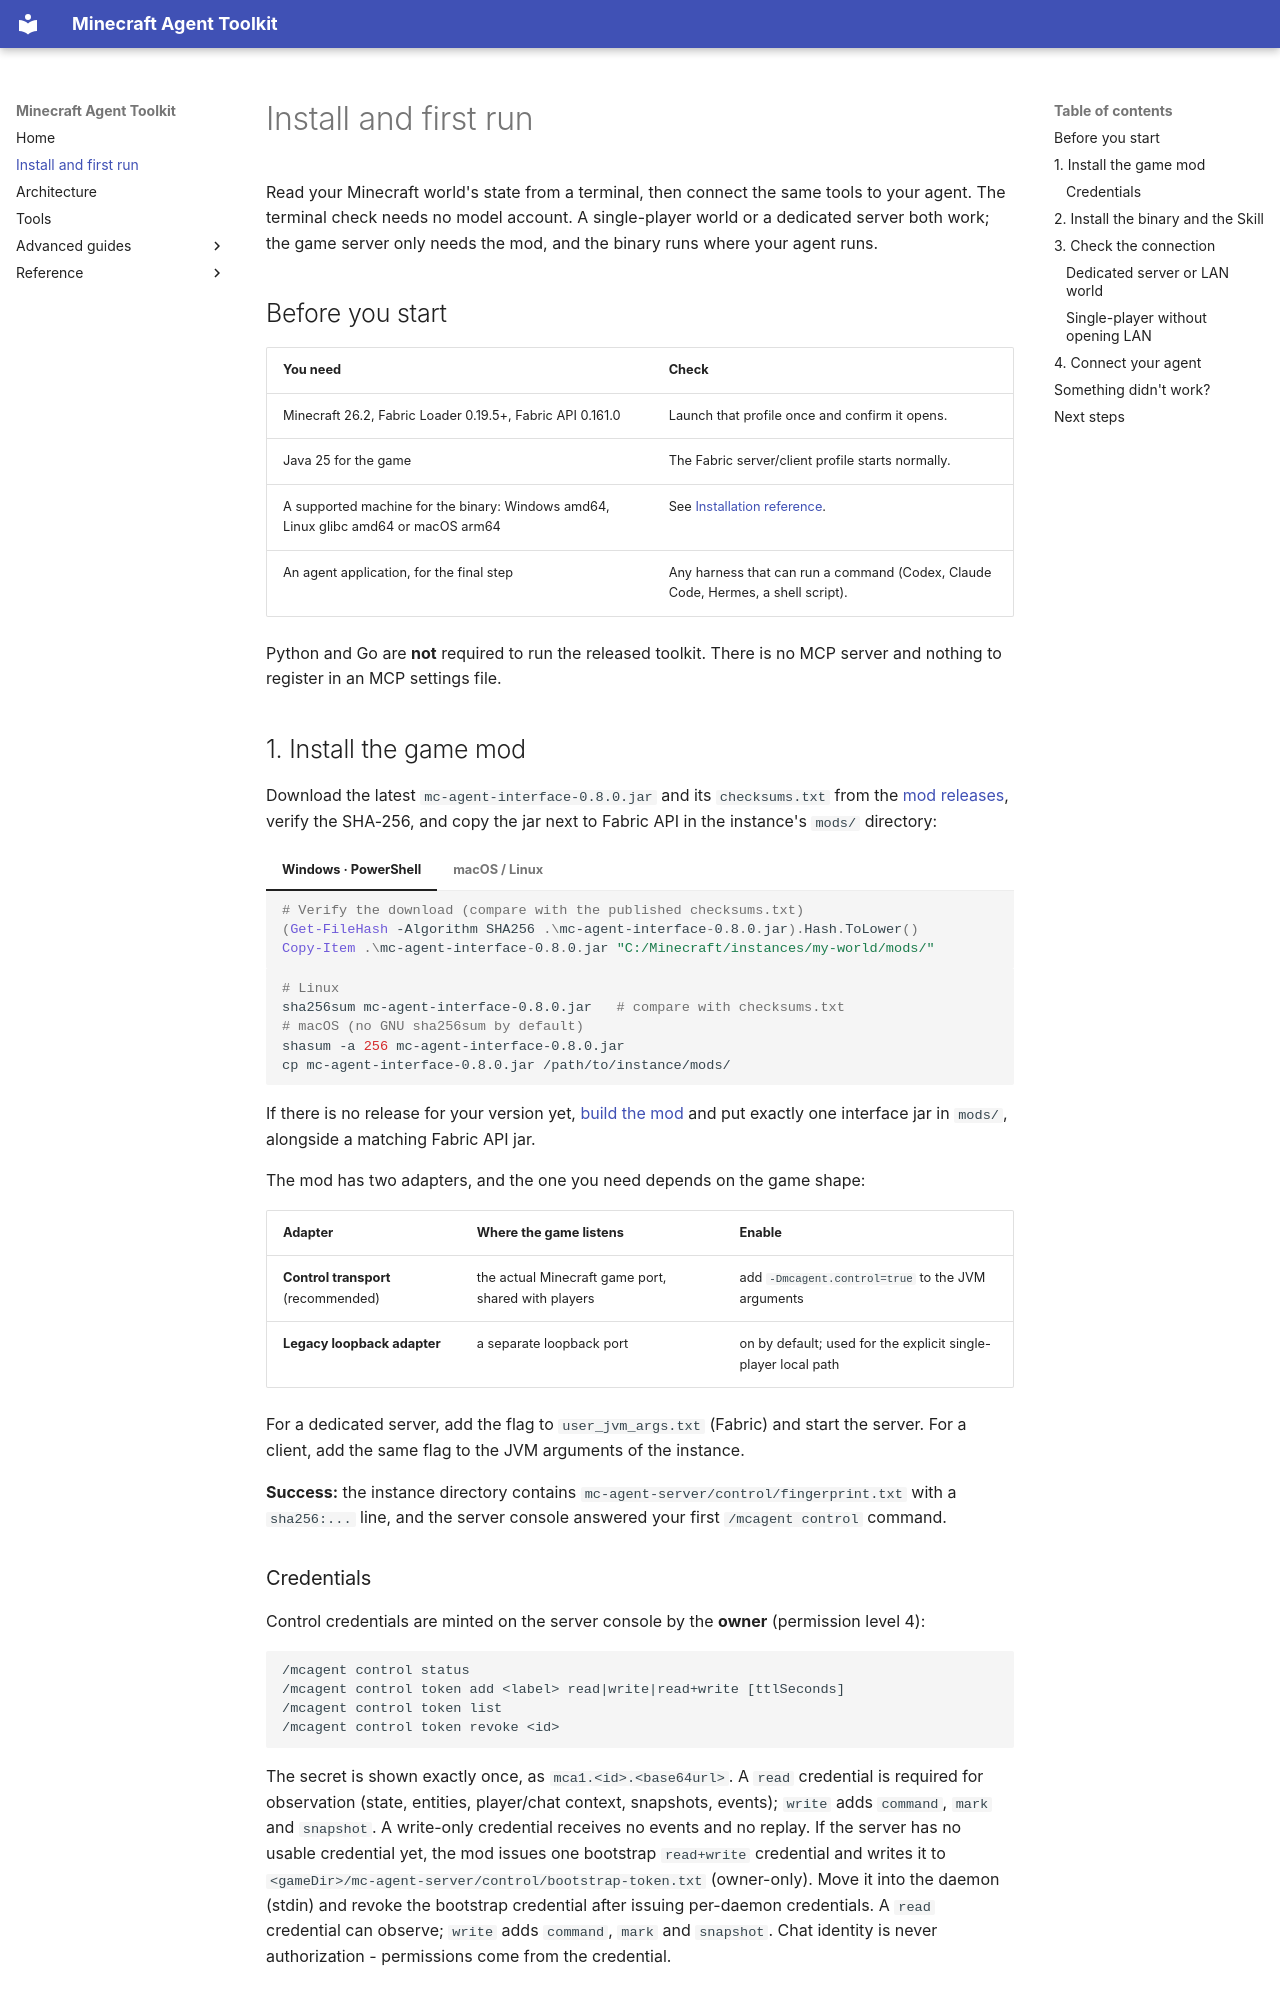

repository: guajun/mc-agent · page: getting-started/index.html · generator: mkdocs

# Install and first run

Read your Minecraft world's state from a terminal, then connect the same tools
to your agent. The terminal check needs no model account. A single-player world
or a dedicated server both work; the game server only needs the mod, and the
binary runs where your agent runs.

## Before you start

| You need | Check |
| --- | --- |
| Minecraft 26.2, Fabric Loader 0.19.5+, Fabric API 0.161.0 | Launch that profile once and confirm it opens. |
| Java 25 for the game | The Fabric server/client profile starts normally. |
| A supported machine for the binary: Windows amd64, Linux glibc amd64 or macOS arm64 | See [Installation reference](install.md#supported-platforms). |
| An agent application, for the final step | Any harness that can run a command (Codex, Claude Code, Hermes, a shell script). |

Python and Go are **not** required to run the released toolkit. There is no MCP
server and nothing to register in an MCP settings file.

## 1. Install the game mod { #1-install-the-game-mod }

Download the latest `mc-agent-interface-0.8.0.jar` and its `checksums.txt` from
the [mod releases](https://github.com/guajun/mc-agent-interface-mod/releases),
verify the SHA-256, and copy the jar next to Fabric API in the instance's
`mods/` directory:

=== "Windows · PowerShell"

    ```powershell
    # Verify the download (compare with the published checksums.txt)
    (Get-FileHash -Algorithm SHA256 .\mc-agent-interface-0.8.0.jar).Hash.ToLower()
    Copy-Item .\mc-agent-interface-0.8.0.jar "C:/Minecraft/instances/my-world/mods/"
    ```

=== "macOS / Linux"

    ```bash
    # Linux
    sha256sum mc-agent-interface-0.8.0.jar   # compare with checksums.txt
    # macOS (no GNU sha256sum by default)
    shasum -a 256 mc-agent-interface-0.8.0.jar
    cp mc-agent-interface-0.8.0.jar /path/to/instance/mods/
    ```

If there is no release for your version yet, [build the mod](mod-building.md)
and put exactly one interface jar in `mods/`, alongside a matching Fabric API
jar.

The mod has two adapters, and the one you need depends on the game shape:

| Adapter | Where the game listens | Enable |
| --- | --- | --- |
| **Control transport** (recommended) | the actual Minecraft game port, shared with players | add `-Dmcagent.control=true` to the JVM arguments |
| **Legacy loopback adapter** | a separate loopback port | on by default; used for the explicit single-player local path |

For a dedicated server, add the flag to `user_jvm_args.txt` (Fabric) and start
the server. For a client, add the same flag to the JVM arguments of the
instance.

**Success:** the instance directory contains
`mc-agent-server/control/fingerprint.txt` with a `sha256:...` line, and the
server console answered your first `/mcagent control` command.

### Credentials

Control credentials are minted on the server console by the **owner**
(permission level 4):

```
/mcagent control status
/mcagent control token add <label> read|write|read+write [ttlSeconds]
/mcagent control token list
/mcagent control token revoke <id>
```

The secret is shown exactly once, as `mca1.<id>.<base64url>`. A `read`
credential is required for observation (state, entities, player/chat context,
snapshots, events); `write` adds `command`, `mark` and `snapshot`. A write-only
credential receives no events and no replay. If the server has
no usable credential yet, the mod issues one bootstrap `read+write` credential
and writes it to `<gameDir>/mc-agent-server/control/bootstrap-token.txt`
(owner-only). Move it into the daemon (stdin) and revoke the bootstrap
credential after issuing per-daemon credentials. A `read` credential can
observe; `write` adds `command`, `mark` and `snapshot`. Chat identity is never
authorization - permissions come from the credential.
